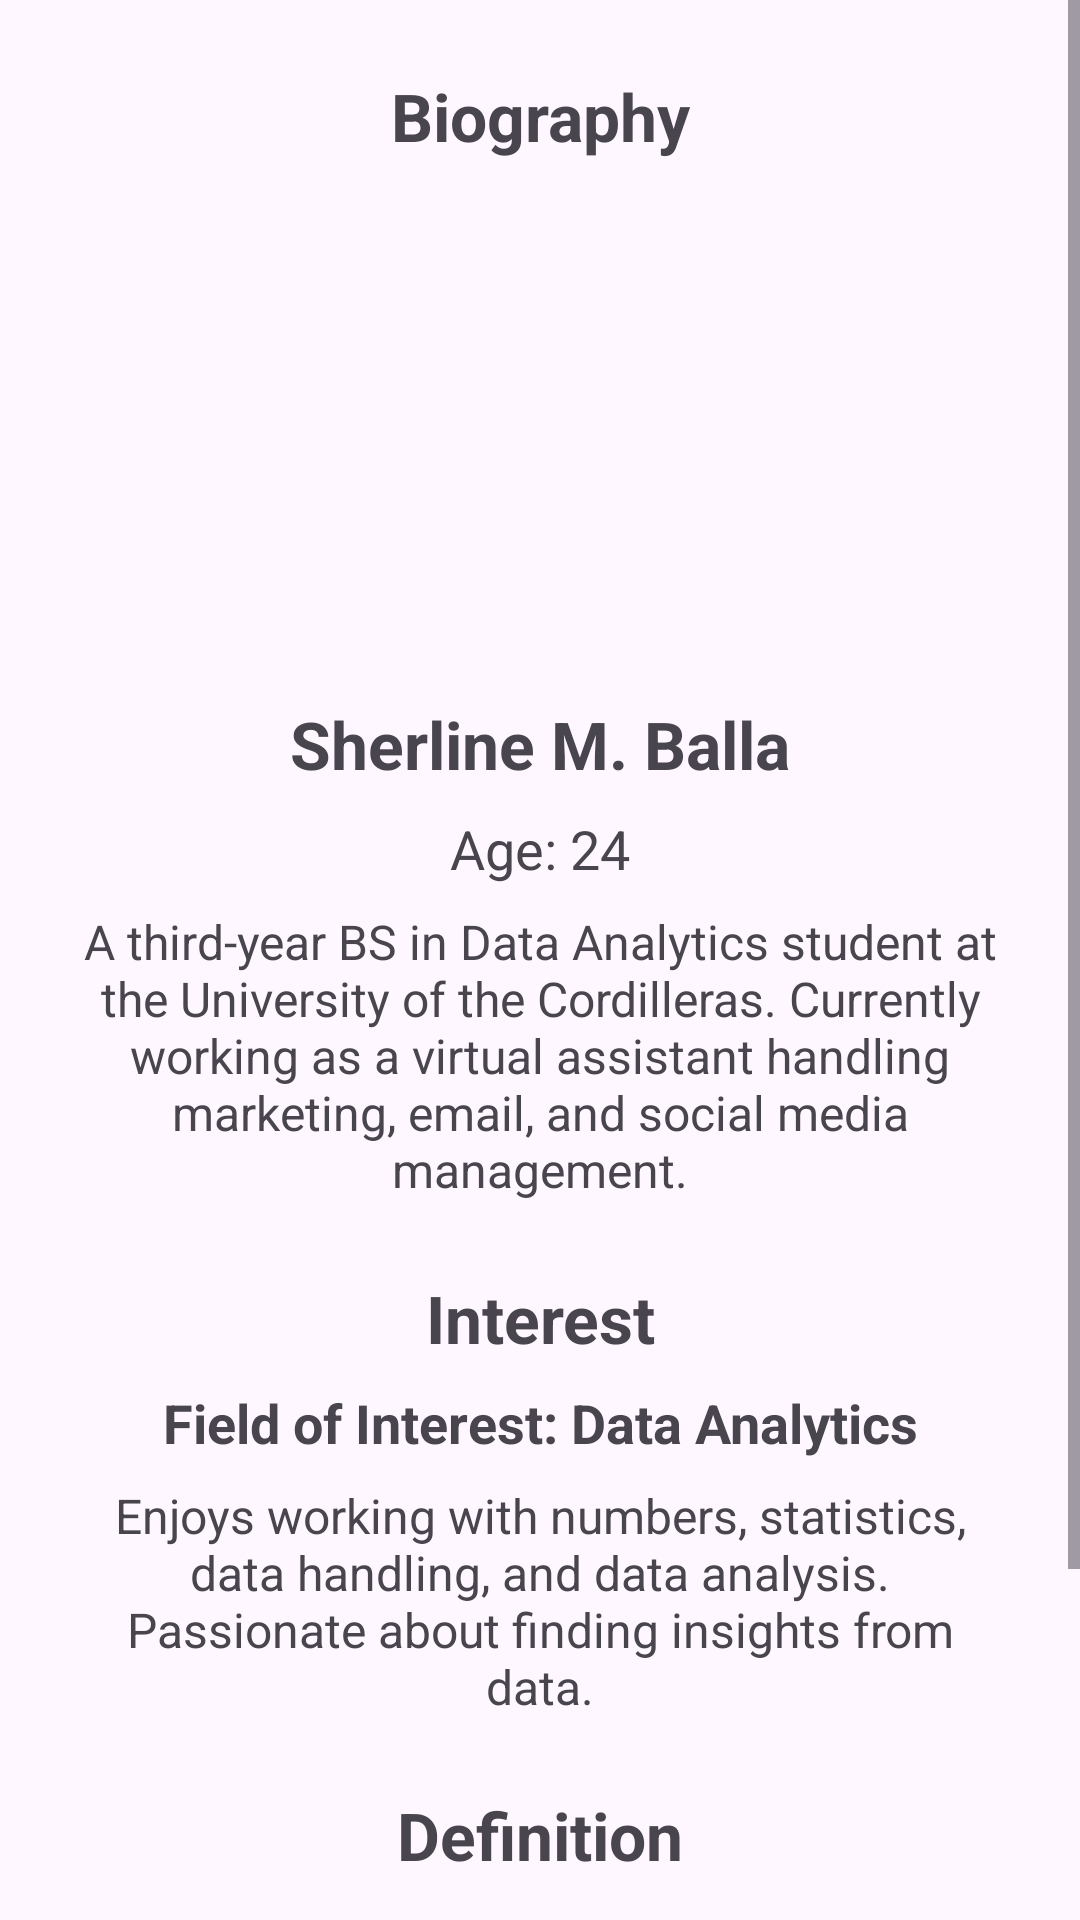

Layout XML and referenced resources for this Android screen:
<!-- AndroidManifest.xml: application theme Theme.AndroidStudioActivity -->
<!-- res/layout/member_sherline.xml -->
<?xml version="1.0" encoding="utf-8"?>
<ScrollView xmlns:android="http://schemas.android.com/apk/res/android"
    android:layout_width="match_parent"
    android:layout_height="match_parent">

    <LinearLayout
        android:layout_width="match_parent"
        android:layout_height="wrap_content"
        android:orientation="vertical"
        android:gravity="center"
        android:padding="24dp">

        <TextView
            android:layout_width="match_parent"
            android:layout_height="wrap_content"
            android:text="Biography"
            android:textSize="22sp"
            android:textStyle="bold"
            android:gravity="center"
            android:layout_marginBottom="8dp"/>

        <ImageView
            android:layout_width="160dp"
            android:layout_height="160dp"
            android:src="@drawable/profile_sherline"
            android:layout_marginBottom="12dp"
            android:contentDescription="Profile Picture"/>

        <TextView
            android:layout_width="match_parent"
            android:layout_height="wrap_content"
            android:text="Sherline M. Balla"
            android:textSize="22sp"
            android:textStyle="bold"
            android:gravity="center"/>

        <TextView
            android:layout_width="match_parent"
            android:layout_height="wrap_content"
            android:text="Age: 24"
            android:textSize="18sp"
            android:gravity="center"
            android:layout_marginTop="8dp"/>

        <TextView
            android:layout_width="match_parent"
            android:layout_height="wrap_content"
            android:text="A third-year BS in Data Analytics student at the University of the Cordilleras. Currently working as a virtual assistant handling marketing, email, and social media management."
            android:textSize="16sp"
            android:gravity="center"
            android:layout_marginTop="8dp"/>

        <TextView
            android:layout_width="match_parent"
            android:layout_height="wrap_content"
            android:text="Interest"
            android:textSize="22sp"
            android:textStyle="bold"
            android:gravity="center"
            android:layout_marginTop="24dp"
            android:layout_marginBottom="8dp"/>

        <TextView
            android:layout_width="match_parent"
            android:layout_height="wrap_content"
            android:text="Field of Interest: Data Analytics"
            android:textSize="18sp"
            android:textStyle="bold"
            android:gravity="center"/>

        <TextView
            android:layout_width="match_parent"
            android:layout_height="wrap_content"
            android:text="Enjoys working with numbers, statistics, data handling, and data analysis. Passionate about finding insights from data."
            android:textSize="16sp"
            android:gravity="center"
            android:layout_marginTop="8dp"/>

        <TextView
            android:layout_width="match_parent"
            android:layout_height="wrap_content"
            android:text="Definition"
            android:textSize="22sp"
            android:textStyle="bold"
            android:gravity="center"
            android:layout_marginTop="24dp"
            android:layout_marginBottom="8dp"/>

        <TextView
            android:layout_width="match_parent"
            android:layout_height="wrap_content"
            android:text="An Android application is a software program that runs on devices using the Android operating system. It is built using Android Studio and written in Java or Kotlin. Android apps are distributed through the Google Play Store."
            android:textSize="16sp"
            android:gravity="center"
            android:layout_marginTop="8dp"/>

    </LinearLayout>
</ScrollView>
<!-- resources referenced by this layout -->
<resources>
  <style name="Theme.AndroidStudioActivity" parent="Base.Theme.AndroidStudioActivity" />
  <style name="Base.Theme.AndroidStudioActivity" parent="Theme.Material3.DayNight.NoActionBar">
          
          
      </style>
</resources>
